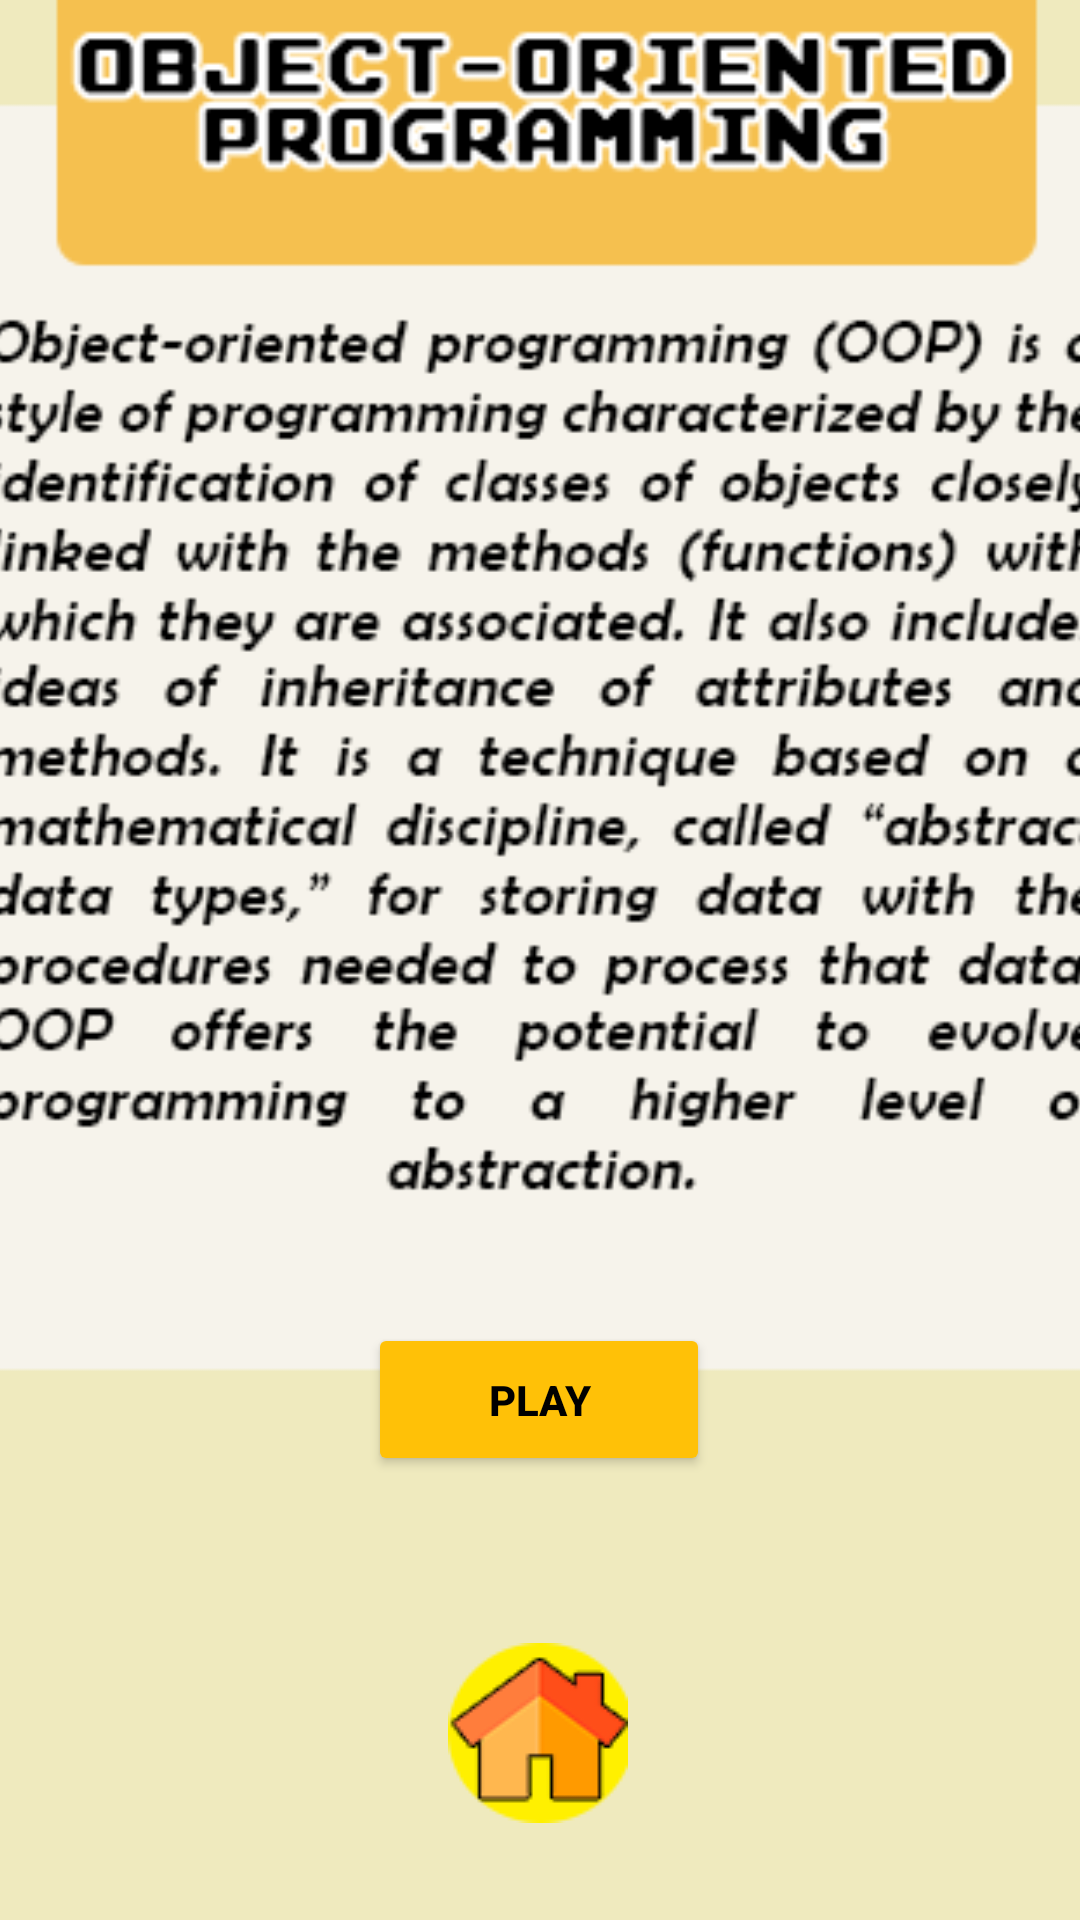

Produce the Android XML layout that renders to this screen, including the resource entries it uses.
<!-- AndroidManifest.xml: application theme Theme.ITQuiz -->
<!-- res/layout/activity_introoop.xml -->
<?xml version="1.0" encoding="utf-8"?>
<androidx.constraintlayout.widget.ConstraintLayout xmlns:android="http://schemas.android.com/apk/res/android"
    xmlns:app="http://schemas.android.com/apk/res-auto"
    xmlns:tools="http://schemas.android.com/tools"
    android:layout_width="match_parent"
    android:layout_height="match_parent">

    <ImageView
        android:id="@+id/imageView"
        android:layout_width="411dp"
        android:layout_height="733dp"
        app:layout_constraintBottom_toBottomOf="parent"
        app:layout_constraintEnd_toEndOf="parent"
        app:layout_constraintHorizontal_bias="0.5"
        app:layout_constraintStart_toStartOf="parent"
        app:layout_constraintTop_toTopOf="parent"
        app:layout_constraintVertical_bias="0.5"
        app:srcCompat="@drawable/introop" />

    <Button
        android:id="@+id/playoop"
        android:layout_width="114dp"
        android:layout_height="51dp"
        android:layout_marginBottom="148dp"
        android:backgroundTint="#FFC107"
        android:text="Play"
        android:textColor="#000000"
        android:textStyle="bold"
        app:layout_constraintBottom_toBottomOf="parent"
        app:layout_constraintEnd_toEndOf="parent"
        app:layout_constraintHorizontal_bias="0.498"
        app:layout_constraintStart_toStartOf="parent" />

    <ImageButton
        android:id="@+id/buttonHomeOOP"
        android:layout_width="wrap_content"
        android:layout_height="wrap_content"
        android:backgroundTint="#00FFFFFF"
        android:contentDescription="@string/previous"
        app:layout_constraintBottom_toBottomOf="parent"
        app:layout_constraintEnd_toEndOf="parent"
        app:layout_constraintHorizontal_bias="0.498"
        app:layout_constraintStart_toStartOf="parent"
        app:layout_constraintTop_toTopOf="parent"
        app:layout_constraintVertical_bias="0.96"
        app:srcCompat="@drawable/homeupdate" />
</androidx.constraintlayout.widget.ConstraintLayout>
<!-- resources referenced by this layout -->
<resources>
  <!-- drawable homeupdate: png bitmap (drawable, 14598 bytes) -->
  <!-- drawable introop: png bitmap (drawable, 896919 bytes) -->
  <string name="previous">Previous</string>
  <style name="Theme.ITQuiz" parent="Theme.MaterialComponents.DayNight.DarkActionBar">
          
          <item name="colorPrimary">@color/purple_500</item>
          <item name="colorPrimaryVariant">@color/purple_700</item>
          <item name="colorOnPrimary">@color/white</item>
          
          <item name="colorSecondary">@color/teal_200</item>
          <item name="colorSecondaryVariant">@color/teal_700</item>
          <item name="colorOnSecondary">@color/black</item>
          
          <item name="android:statusBarColor">?attr/colorPrimaryVariant</item>
          
      </style>
  <!-- not gathered from this repository: default colours our renderer supplied (Android Studio template values) -->
  <color name="purple_500">#FF6200EE</color>
  <color name="purple_700">#FF3700B3</color>
  <color name="teal_200">#FF03DAC5</color>
  <color name="teal_700">#FF018786</color>
  <color name="black">#FF000000</color>
  <color name="white">#FFFFFFFF</color>
</resources>
